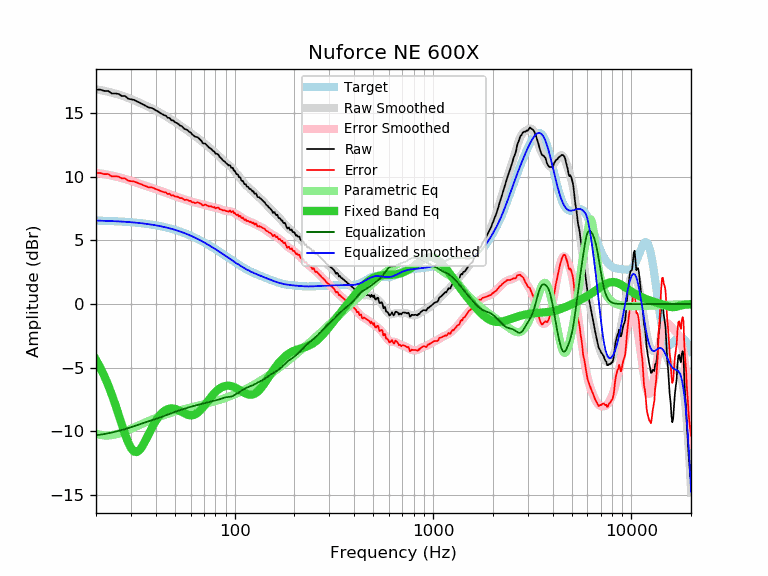

Data behind this chart, as committed beside it:
frequency, raw, error, smoothed, error_smoothed, equalization, parametric_eq, equalized_raw, equalized_smoothed, target
20, 16.83, 10.27, 16.85, 10.30, -10.30, -4.38, 6.52, 6.55, 6.55
21, 16.83, 10.28, 16.80, 10.25, -10.25, -4.98, 6.57, 6.54, 6.54
22, 16.73, 10.19, 16.73, 10.20, -10.20, -5.63, 6.53, 6.53, 6.53
23, 16.73, 10.20, 16.67, 10.14, -10.14, -6.34, 6.58, 6.52, 6.52
24, 16.53, 10.02, 16.59, 10.08, -10.08, -7.09, 6.44, 6.51, 6.51
25, 16.53, 10.03, 16.52, 10.02, -10.02, -7.87, 6.51, 6.50, 6.50
26, 16.49, 10.00, 16.44, 9.95, -9.95, -8.68, 6.53, 6.49, 6.49
27, 16.33, 9.86, 16.36, 9.89, -9.89, -9.47, 6.44, 6.47, 6.47
28, 16.33, 9.87, 16.27, 9.82, -9.82, -10.20, 6.51, 6.46, 6.46
29, 16.13, 9.69, 16.18, 9.74, -9.74, -10.83, 6.38, 6.44, 6.44
30, 16.07, 9.64, 16.09, 9.67, -9.67, -11.30, 6.40, 6.42, 6.42
31, 16.03, 9.62, 16.00, 9.60, -9.60, -11.56, 6.43, 6.40, 6.40
32, 15.93, 9.54, 15.91, 9.52, -9.52, -11.62, 6.40, 6.38, 6.38
33, 15.83, 9.46, 15.81, 9.45, -9.45, -11.49, 6.37, 6.36, 6.36
34, 15.72, 9.38, 15.72, 9.38, -9.38, -11.24, 6.33, 6.34, 6.34
35, 15.62, 9.30, 15.63, 9.31, -9.31, -10.90, 6.30, 6.32, 6.32
36, 15.52, 9.22, 15.54, 9.25, -9.25, -10.53, 6.27, 6.29, 6.29
37, 15.42, 9.15, 15.46, 9.19, -9.19, -10.15, 6.23, 6.27, 6.27
38, 15.40, 9.16, 15.37, 9.13, -9.13, -9.79, 6.27, 6.24, 6.24
39, 15.32, 9.10, 15.28, 9.07, -9.07, -9.47, 6.24, 6.21, 6.21
40, 15.21, 9.02, 15.20, 9.02, -9.02, -9.18, 6.19, 6.18, 6.18
41, 15.12, 8.96, 15.11, 8.96, -8.96, -8.93, 6.16, 6.15, 6.15
42, 15.02, 8.90, 15.02, 8.90, -8.90, -8.72, 6.11, 6.12, 6.12
43, 14.92, 8.83, 14.93, 8.84, -8.84, -8.55, 6.07, 6.09, 6.09
44, 14.84, 8.78, 14.84, 8.79, -8.79, -8.41, 6.05, 6.05, 6.05
45, 14.78, 8.76, 14.75, 8.73, -8.73, -8.31, 6.05, 6.02, 6.02
46, 14.62, 8.63, 14.65, 8.67, -8.67, -8.25, 5.94, 5.98, 5.98
47, 14.61, 8.66, 14.56, 8.62, -8.62, -8.21, 5.99, 5.94, 5.94
48, 14.42, 8.51, 14.47, 8.56, -8.56, -8.19, 5.85, 5.91, 5.91
49, 14.41, 8.54, 14.38, 8.51, -8.51, -8.20, 5.89, 5.87, 5.87
50, 14.27, 8.44, 14.29, 8.47, -8.47, -8.23, 5.80, 5.82, 5.83
51, 14.22, 8.43, 14.20, 8.42, -8.42, -8.27, 5.80, 5.78, 5.78
52, 14.14, 8.40, 14.12, 8.38, -8.38, -8.33, 5.76, 5.74, 5.74
53, 14.01, 8.31, 14.03, 8.33, -8.33, -8.39, 5.67, 5.70, 5.70
54, 13.98, 8.32, 13.94, 8.29, -8.29, -8.46, 5.68, 5.65, 5.65
55, 13.85, 8.24, 13.86, 8.25, -8.25, -8.52, 5.60, 5.61, 5.61
56, 13.73, 8.17, 13.77, 8.21, -8.21, -8.59, 5.52, 5.56, 5.56
57, 13.71, 8.19, 13.68, 8.17, -8.17, -8.64, 5.54, 5.51, 5.51
58, 13.63, 8.16, 13.60, 8.13, -8.13, -8.68, 5.49, 5.47, 5.47
59, 13.51, 8.09, 13.51, 8.10, -8.10, -8.71, 5.41, 5.42, 5.42
60, 13.47, 8.10, 13.43, 8.06, -8.06, -8.73, 5.40, 5.37, 5.37
61, 13.31, 7.99, 13.35, 8.03, -8.03, -8.72, 5.28, 5.32, 5.32
62, 13.25, 7.98, 13.27, 8.00, -8.00, -8.70, 5.24, 5.27, 5.27
63, 13.15, 7.93, 13.19, 7.97, -7.97, -8.66, 5.17, 5.22, 5.22
64, 13.11, 7.94, 13.11, 7.95, -7.95, -8.61, 5.16, 5.16, 5.16
65, 13.10, 7.98, 13.04, 7.92, -7.92, -8.53, 5.17, 5.11, 5.11
66, 13.00, 7.94, 12.96, 7.90, -7.90, -8.45, 5.10, 5.06, 5.06
67, 12.91, 7.90, 12.88, 7.87, -7.87, -8.35, 5.03, 5.01, 5.01
68, 12.81, 7.85, 12.80, 7.85, -7.85, -8.24, 4.96, 4.95, 4.95
69, 12.63, 7.73, 12.72, 7.82, -7.82, -8.13, 4.81, 4.90, 4.90
70, 12.61, 7.76, 12.64, 7.79, -7.79, -8.01, 4.82, 4.85, 4.85
71, 12.60, 7.80, 12.56, 7.76, -7.76, -7.88, 4.83, 4.79, 4.79
72, 12.51, 7.77, 12.48, 7.74, -7.74, -7.76, 4.77, 4.74, 4.74
73, 12.41, 7.72, 12.40, 7.72, -7.72, -7.64, 4.69, 4.68, 4.68
74, 12.31, 7.68, 12.32, 7.69, -7.69, -7.52, 4.61, 4.63, 4.63
75, 12.23, 7.65, 12.25, 7.67, -7.67, -7.40, 4.56, 4.58, 4.58
76, 12.20, 7.68, 12.17, 7.65, -7.65, -7.29, 4.55, 4.52, 4.52
77, 12.10, 7.63, 12.09, 7.63, -7.63, -7.18, 4.47, 4.47, 4.47
78, 12.00, 7.58, 12.02, 7.61, -7.61, -7.08, 4.39, 4.41, 4.41
79, 11.98, 7.62, 11.95, 7.59, -7.59, -6.99, 4.39, 4.36, 4.36
... 553 more rows
